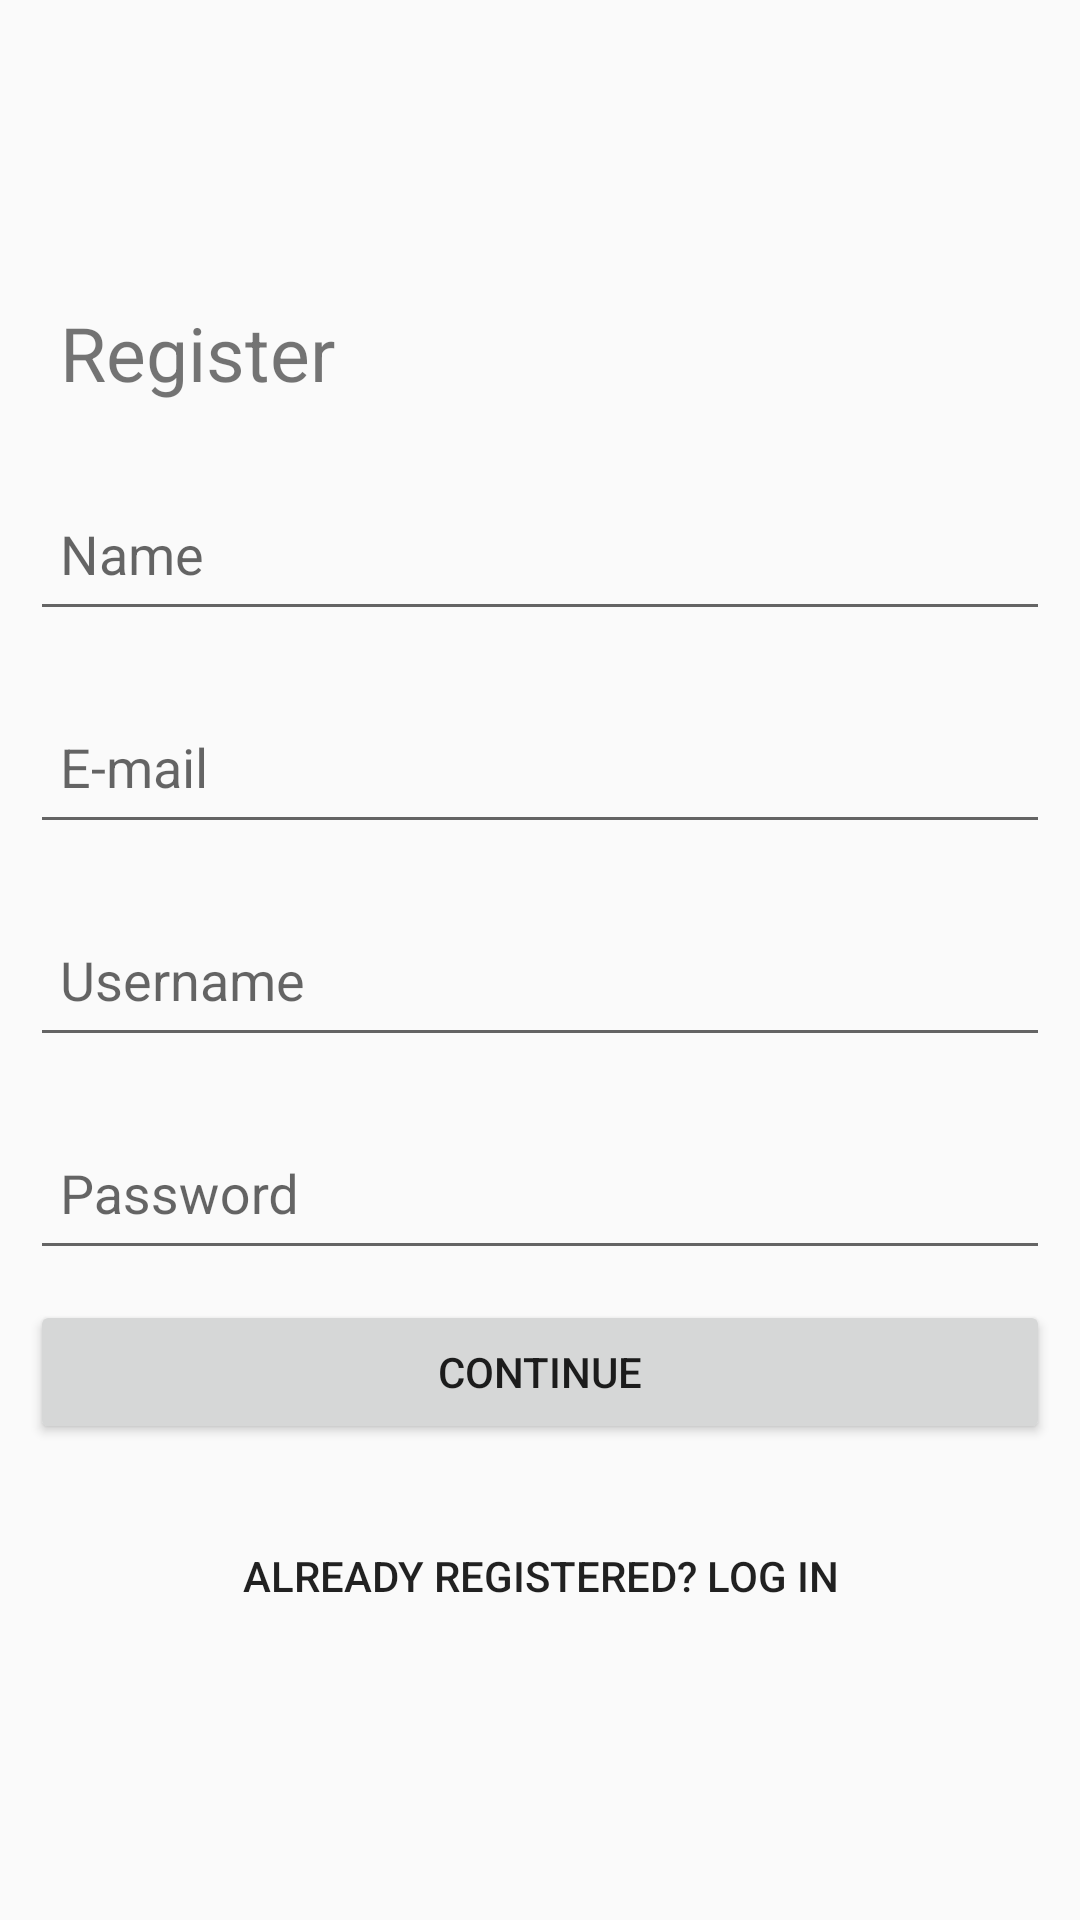

Produce the Android XML layout that renders to this screen, including the resource entries it uses.
<!-- AndroidManifest.xml: application theme AppTheme -->
<!-- res/layout/layout_signup.xml -->
<?xml version="1.0" encoding="utf-8"?>
<LinearLayout xmlns:android="http://schemas.android.com/apk/res/android"
    xmlns:tool="http://schemas.android.com/tools"
    android:layout_width="match_parent"
    android:layout_height="match_parent"
    android:descendantFocusability="beforeDescendants"
    android:focusableInTouchMode="true"
    android:gravity="center"
    android:orientation="vertical"
    android:padding="10dp">


    <TextView
        android:id="@+id/textView"
        android:layout_width="wrap_content"
        android:layout_height="wrap_content"
        android:layout_gravity="left"
        android:layout_marginBottom="5dp"
        android:padding="10dp"
        android:text="Register"
        android:textSize="25dp" />

    <android.support.design.widget.TextInputLayout
        android:layout_width="match_parent"
        android:layout_height="wrap_content"
        android:layout_marginBottom="10dp">

        <EditText
            android:id="@+id/signup_name"
            android:layout_width="match_parent"
            android:layout_height="50dip"
            android:hint="@string/name"
            android:padding="10dp" />
    </android.support.design.widget.TextInputLayout>

    <android.support.design.widget.TextInputLayout
        android:layout_width="match_parent"
        android:layout_height="wrap_content"
        android:layout_marginBottom="10dp">

        <EditText
            android:id="@+id/signup_email"
            android:layout_width="match_parent"
            android:layout_height="50dip"
            android:ems="10"
            android:hint="@string/email"
            android:inputType="textEmailAddress"
            android:padding="10dp" />
    </android.support.design.widget.TextInputLayout>

    <android.support.design.widget.TextInputLayout
        android:layout_width="match_parent"
        android:layout_height="wrap_content"
        android:layout_marginBottom="10dp">

        <EditText
            android:id="@+id/signup_username"
            android:layout_width="match_parent"
            android:layout_height="50dip"
            android:hint="@string/username"
            android:padding="10dp" />
    </android.support.design.widget.TextInputLayout>

    <android.support.design.widget.TextInputLayout
        android:layout_width="match_parent"
        android:layout_height="wrap_content"
        android:layout_marginBottom="10dp">

        <EditText
            android:id="@+id/signup_password"
            android:layout_width="match_parent"
            android:layout_height="50dip"
            android:layout_gravity="center_horizontal"
            android:ems="10"
            android:hint="@string/password"
            android:inputType="textPassword"
            android:padding="10dp" />
    </android.support.design.widget.TextInputLayout>

    <Button
        android:id="@+id/btn_create_account"
        android:layout_width="match_parent"
        android:layout_height="wrap_content"
        android:layout_marginBottom="20dp"
        android:text="@string/Continue" />

    <Button
        android:id="@+id/btn_already_registered"
        android:layout_width="match_parent"
        android:layout_height="wrap_content"
        android:background="@null"
        android:text="@string/alReg" />

</LinearLayout>
<!-- resources referenced by this layout -->
<resources>
  <string name="Continue">Continue</string>
  <string name="alReg">Already registered? Log in</string>
  <string name="email">E-mail</string>
  <string name="name">Name</string>
  <string name="password">Password</string>
  <string name="username">Username</string>
  <style name="AppTheme" parent="Theme.AppCompat.Light.DarkActionBar">
          
          <item name="colorPrimary">@color/colorPrimary</item>
          <item name="colorPrimaryDark">@color/colorPrimaryDark</item>
          <item name="colorAccent">@color/colorAccent</item>
  
      </style>
  <!-- not gathered from this repository: default colours our renderer supplied (Android Studio template values) -->
  <color name="colorPrimary">#FF6200EE</color>
  <color name="colorPrimaryDark">#FF3700B3</color>
  <color name="colorAccent">#FF03DAC5</color>
</resources>
